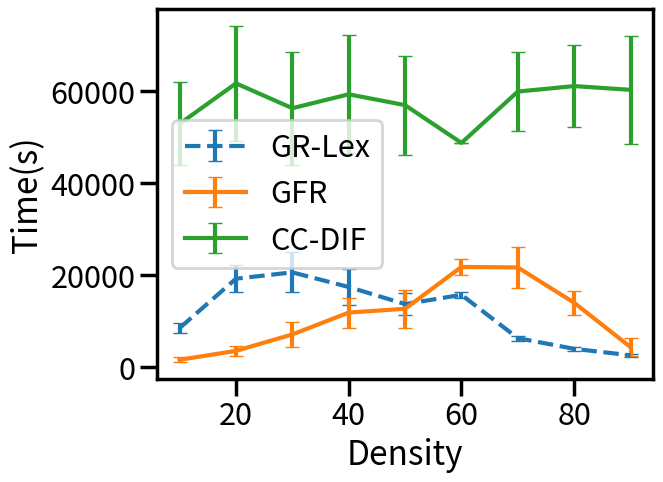
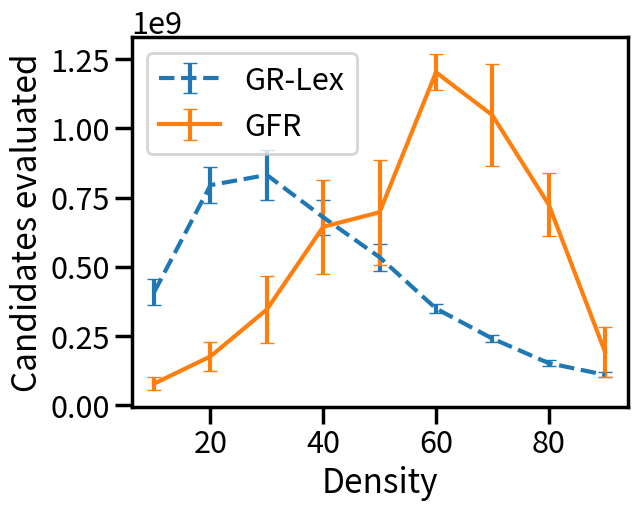

Reproduce these figures in Python, in order.
import matplotlib.pyplot as plt
import numpy as np
import matplotlib as mpl
import seaborn as sns

sns.set_context("poster")
plt.rcParams.update({'font.size': 22})
densi=np.array(range(10,91,10))
densi2=np.array(range(20,91,10))

print(densi)
'''
tlexI=[22291.1, 47017.0, 51692.0, 43233.5, 34955.4, 23073.1, 14096.0, 9174.9, 6283.3]
comlexI=[402469183.3, 771682054.1428572, 833638297.7142857, 660581582.125, 510375905.0, 351112483.5, 230901840.1, 142516378.6, 102489410.3]
stdcI=[44970504.351143524, 69237259.58361736, 99301427.29847102, 59337108.959936306, 51879138.249032885, 25478522.678489856, 12009224.661686594, 10867215.605155889, 8606804.703675121]
stdtI=[4560.829320419697, 6527.140918612726, 12177.42997750933, 10687.295904483977, 9335.414443933381, 4594.093761559509, 1439.7690092511368, 832.1651819200321, 617.0525180241954]


tlexD=[22361.3, 47577.857142857145, 50262.42857142857, 49141.71428571428, 34424.0, 24235.0, 13310.1, 8789.4, 6313.5]
comlexD=[402859894.2, 786138990.4285715, 794748346.5714285, 748738205.8571428, 501063888.6, 362240377.3, 224043163.4, 134415833.5, 101179104.3]
stdcD=[41903903.3770965, 54423805.054590374, 51023703.66595775, 71565472.15788706, 34959023.549722806, 37884525.52749271, 14173492.336355336, 9047770.204060372, 12058604.796362339]
stdtD=[4618.355660838606, 7117.1184463652025, 7814.213402642701, 7007.751457478777, 6533.384023612878, 4421.556490648966, 1486.9065505269657, 741.3073856370244, 760.8758440113604]
'''


'''
resultados anteriores
tgbt=[0.11,0.44,5,32,183,1150,5495,27585,0,0,0,0,0,0,0]
comgbt=[326799,1737206,17253119,99924080,515202696,2856531098,13021705874,61251071910,0,0,0,0,0,0,0]
'''
comNew=[407821377.1, 794864442.6, 831613416.9, 678674072.9, 533946913.4, 348690750.0, 239941136.3, 151062149.0, 108600788.5]
tNew=[8519.6, 19254.9, 20627.9, 17442.7, 13723.5, 15738.5, 6315.3, 3992.2, 2579.4]
stdcN=[46720307.69285798, 64335243.09018996, 90398167.75146192, 62988261.76533209, 48751109.03747105, 15021768.82685591, 12795567.72076086, 12083110.96389307,  9250091.87256093]
stdtN=[1096.22672837, 2907.69023281, 4362.82613566, 3884.70727469, 2331.38432053,  625.59112046,  558.89302196, 477.77668424,  320.91936682]


tgbt=[1607.4, 3554.1, 7128.9, 11880.5, 12706.5, 21809.333333333332, 21698.0, 14016.9, 4375.3]
comgbt=[76746585.7, 175488366.2, 345196199.4, 644122923.0, 696648817.6, 1203062677.3333333, 1047760358.7, 724927880.8, 191619110.6]
stdcG=[23310634.434151202, 53777176.66312648, 120067410.63666454, 170689982.8398211, 189268515.8915172, 65588468.24982271, 183558032.39911038, 115150761.89685348, 89417575.8576566]
stdtG=[504.7875196555478, 1137.589948092018, 2705.006707939927, 3268.968529980061, 4119.329053377503, 1749.0760100375537, 4449.7517683574215, 2623.1371847465393, 1904.6556145403295]



tdif=[52947.2, 61741.7, 56340.8, 59364.0, 57005.1, 48789.0, 59961.8, 61150.1, 60332.9]
stdtDif=[9023.410472764719, 12453.180726625627, 12295.378121879781, 12838.322219044045, 10787.042898310918, 0.0, 8642.920522601144, 8940.100261742036, 11674.843900027101]


fig=plt.figure()
#plt.title("time")
plt.xlabel("Density")
plt.ylabel("Time(s)")
#plt.errorbar(densi,tlexI,stdtI,capsize=5,label="izq",linestyle="--")
plt.errorbar(densi,tNew,stdtN,capsize=5,label="GR-Lex",linestyle="--")
plt.errorbar(densi,tgbt,stdtG,capsize=5,label="GFR")
plt.errorbar(densi,tdif,stdtDif,capsize=5,label="CC-DIF")
plt.legend()
plt.show()
fig2=plt.figure()
#plt.title("Evaluated candidates")
plt.xlabel("Density")
plt.ylabel("Candidates evaluated")
#plt.errorbar(densi,comlexI,stdcI,capsize=5,label="izq",linestyle="--")
plt.errorbar(densi,comNew,stdcN,capsize=5,label="GR-Lex",linestyle="--")
plt.errorbar(densi,comgbt,stdcG,capsize=5,label="GFR")

plt.legend()
plt.show()
